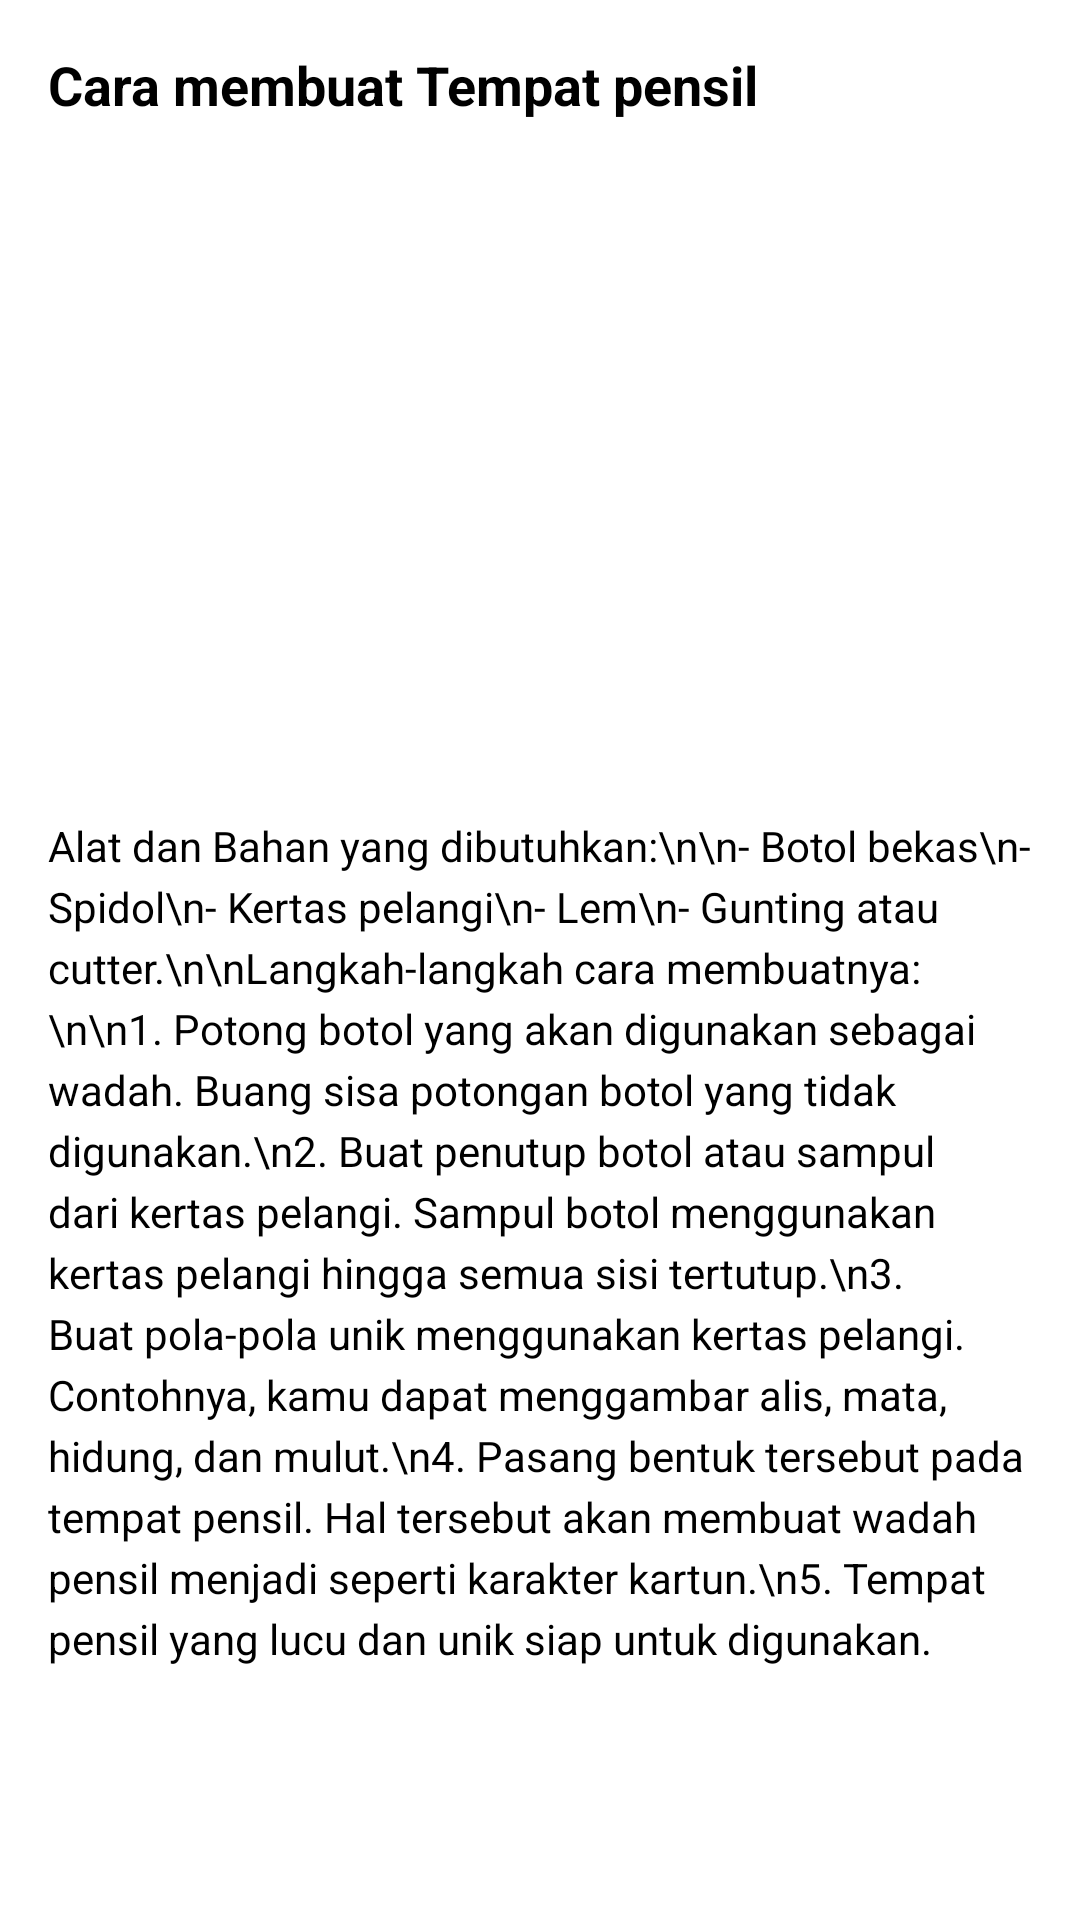

Here is an Android app screen rendered from its layout file. Give the layout XML and the strings, colors and styles it references.
<!-- AndroidManifest.xml: application theme Theme.EcofiProject -->
<!-- res/layout/detail_history.xml -->
<?xml version="1.0" encoding="utf-8"?>
<ScrollView
    xmlns:android="http://schemas.android.com/apk/res/android"
    android:layout_width="match_parent"
    android:layout_height="match_parent"
    android:padding="16dp"
    android:background="@color/white">

    <LinearLayout
        android:layout_width="match_parent"
        android:layout_height="wrap_content"
        android:orientation="vertical">

        
        <TextView
            android:id="@+id/item_title"
            android:layout_width="match_parent"
            android:layout_height="wrap_content"
            android:layout_marginBottom="16dp"
            android:text="Cara membuat Tempat pensil"
            android:textSize="18sp"
            android:textStyle="bold"
            android:textColor="@color/black" />

        
        <ImageView
            android:id="@+id/item_image"
            android:layout_width="match_parent"
            android:layout_height="200dp"
            android:scaleType="centerCrop"/>
        

        
        <TextView
            android:id="@+id/item_description"
            android:layout_width="match_parent"
            android:layout_height="wrap_content"
            android:layout_marginTop="16dp"
            android:lineSpacingExtra="4dp"
            android:text="Alat dan Bahan yang dibutuhkan:\n\n- Botol bekas\n- Spidol\n- Kertas pelangi\n- Lem\n- Gunting atau cutter.\n\nLangkah-langkah cara membuatnya:\n\n1. Potong botol yang akan digunakan sebagai wadah. Buang sisa potongan botol yang tidak digunakan.\n2. Buat penutup botol atau sampul dari kertas pelangi. Sampul botol menggunakan kertas pelangi hingga semua sisi tertutup.\n3. Buat pola-pola unik menggunakan kertas pelangi. Contohnya, kamu dapat menggambar alis, mata, hidung, dan mulut.\n4. Pasang bentuk tersebut pada tempat pensil. Hal tersebut akan membuat wadah pensil menjadi seperti karakter kartun.\n5. Tempat pensil yang lucu dan unik siap untuk digunakan."
            android:textColor="@color/black"
            android:textSize="14sp" />
    </LinearLayout>
</ScrollView>
<!-- resources referenced by this layout -->
<resources>
  <color name="black">#000000</color>
  <color name="white">#FFFFFF</color>
  <style name="Theme.EcofiProject" parent="Base.Theme.EcofiProject" />
  <style name="Base.Theme.EcofiProject" parent="Theme.Material3.DayNight.NoActionBar">
          
          <item name="colorPrimary">@color/teal_700</item>
  
          
      </style>
  <color name="teal_700">#36C0CC</color>
</resources>
